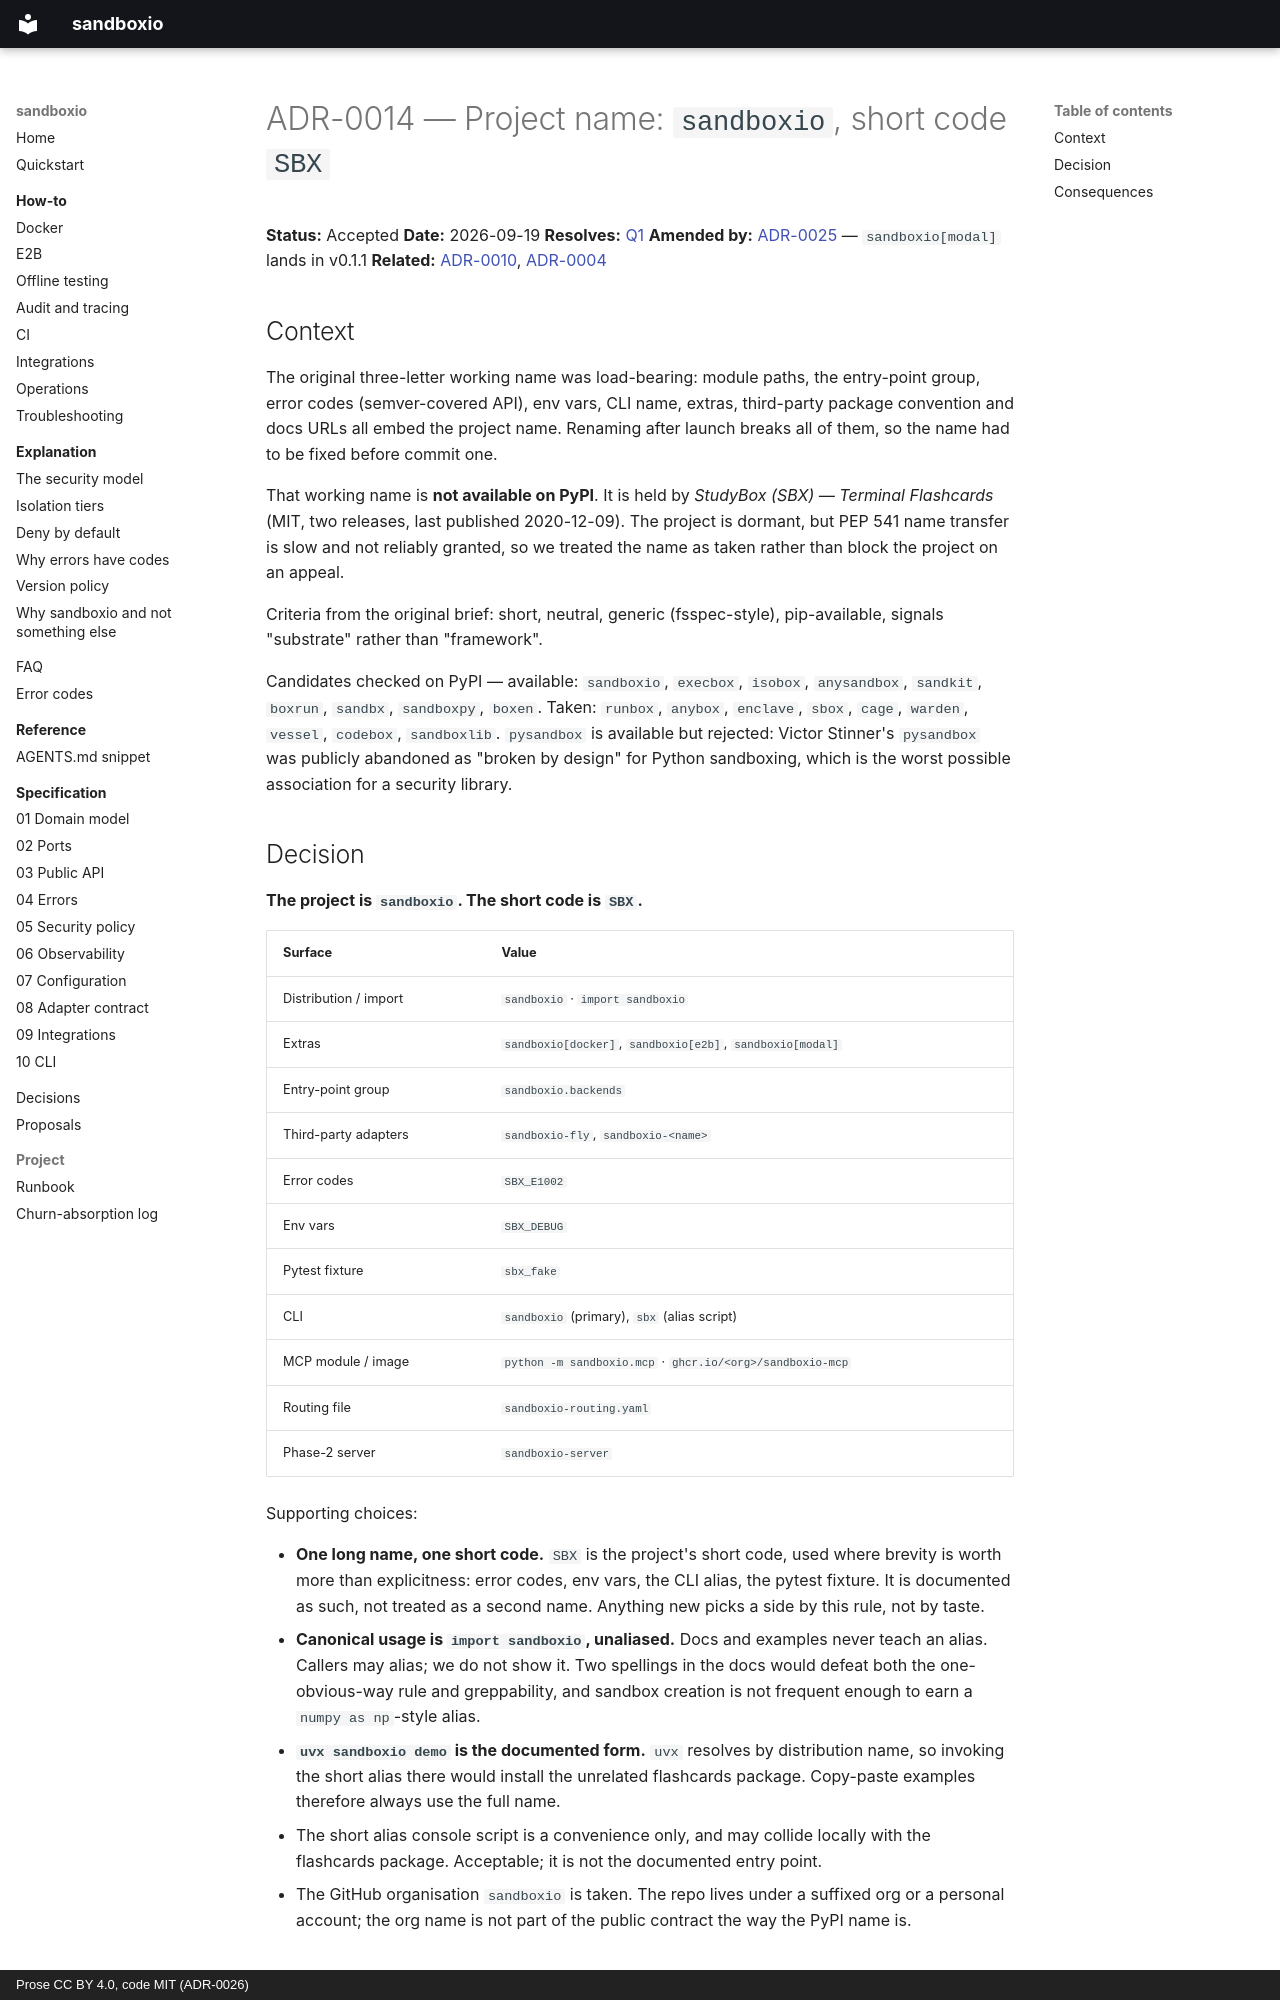

repository: bit-agents/sandboxio · page: adr/0014-project-name/index.html · generator: mkdocs · copyright: Prose CC BY 4.0, code MIT (ADR-0026)

# ADR-0014 — Project name: `sandboxio`, short code `SBX`

**Status:** Accepted
**Date:** 2026-09-19
**Resolves:** [Q1](../open-questions.md#q1--project-name)
**Amended by:** [ADR-0025](0025-v01-scope-cut.md) — `sandboxio[modal]` lands in v0.1.1
**Related:** [ADR-0010](0010-stable-error-codes.md), [ADR-0004](0004-thin-core-lazy-adapters.md)

## Context

The original three-letter working name was load-bearing: module paths, the entry-point group, error codes
(semver-covered API), env vars, CLI name, extras, third-party package convention and docs
URLs all embed the project name. Renaming after launch breaks all of them, so the name had
to be fixed before commit one.

That working name is **not available on PyPI**. It is held by *StudyBox (SBX) — Terminal
Flashcards* (MIT, two releases, last published 2020-12-09). The project is dormant, but
PEP 541 name transfer is slow and not reliably granted, so we treated the name as taken
rather than block the project on an appeal.

Criteria from the original brief: short, neutral, generic (fsspec-style), pip-available,
signals "substrate" rather than "framework".

Candidates checked on PyPI — available: `sandboxio`, `execbox`, `isobox`, `anysandbox`,
`sandkit`, `boxrun`, `sandbx`, `sandboxpy`, `boxen`. Taken: `runbox`, `anybox`, `enclave`,
`sbox`, `cage`, `warden`, `vessel`, `codebox`, `sandboxlib`. `pysandbox` is available but
rejected: Victor Stinner's `pysandbox` was publicly abandoned as "broken by design" for
Python sandboxing, which is the worst possible association for a security library.

## Decision

**The project is `sandboxio`. The short code is `SBX`.**

| Surface | Value |
|---------|-------|
| Distribution / import | `sandboxio` · `import sandboxio` |
| Extras | `sandboxio[docker]`, `sandboxio[e2b]`, `sandboxio[modal]` |
| Entry-point group | `sandboxio.backends` |
| Third-party adapters | `sandboxio-fly`, `sandboxio-<name>` |
| Error codes | `SBX_E1002` |
| Env vars | `SBX_DEBUG` |
| Pytest fixture | `sbx_fake` |
| CLI | `sandboxio` (primary), `sbx` (alias script) |
| MCP module / image | `python -m sandboxio.mcp` · `ghcr.io/<org>/sandboxio-mcp` |
| Routing file | `sandboxio-routing.yaml` |
| Phase-2 server | `sandboxio-server` |

Supporting choices:

- **One long name, one short code.** `SBX` is the project's short code, used where brevity
  is worth more than explicitness: error codes, env vars, the CLI alias, the pytest
  fixture. It is documented as such, not treated as a second name. Anything new picks a
  side by this rule, not by taste.
- **Canonical usage is `import sandboxio`, unaliased.** Docs and examples never teach an
  alias. Callers may alias; we do not show it. Two spellings in the docs would defeat both
  the one-obvious-way rule and greppability, and sandbox creation is not frequent enough to
  earn a `numpy as np`-style alias.
- **`uvx sandboxio demo` is the documented form.** `uvx` resolves by distribution name, so
  invoking the short alias there would install the unrelated flashcards package. Copy-paste
  examples therefore always use the full name.
- The short alias console script is a convenience only, and may collide locally with the
  flashcards package. Acceptable; it is not the documented entry point.
- The GitHub organisation `sandboxio` is taken. The repo lives under a suffixed org or a
  personal account; the org name is not part of the public contract the way the PyPI name
  is.
